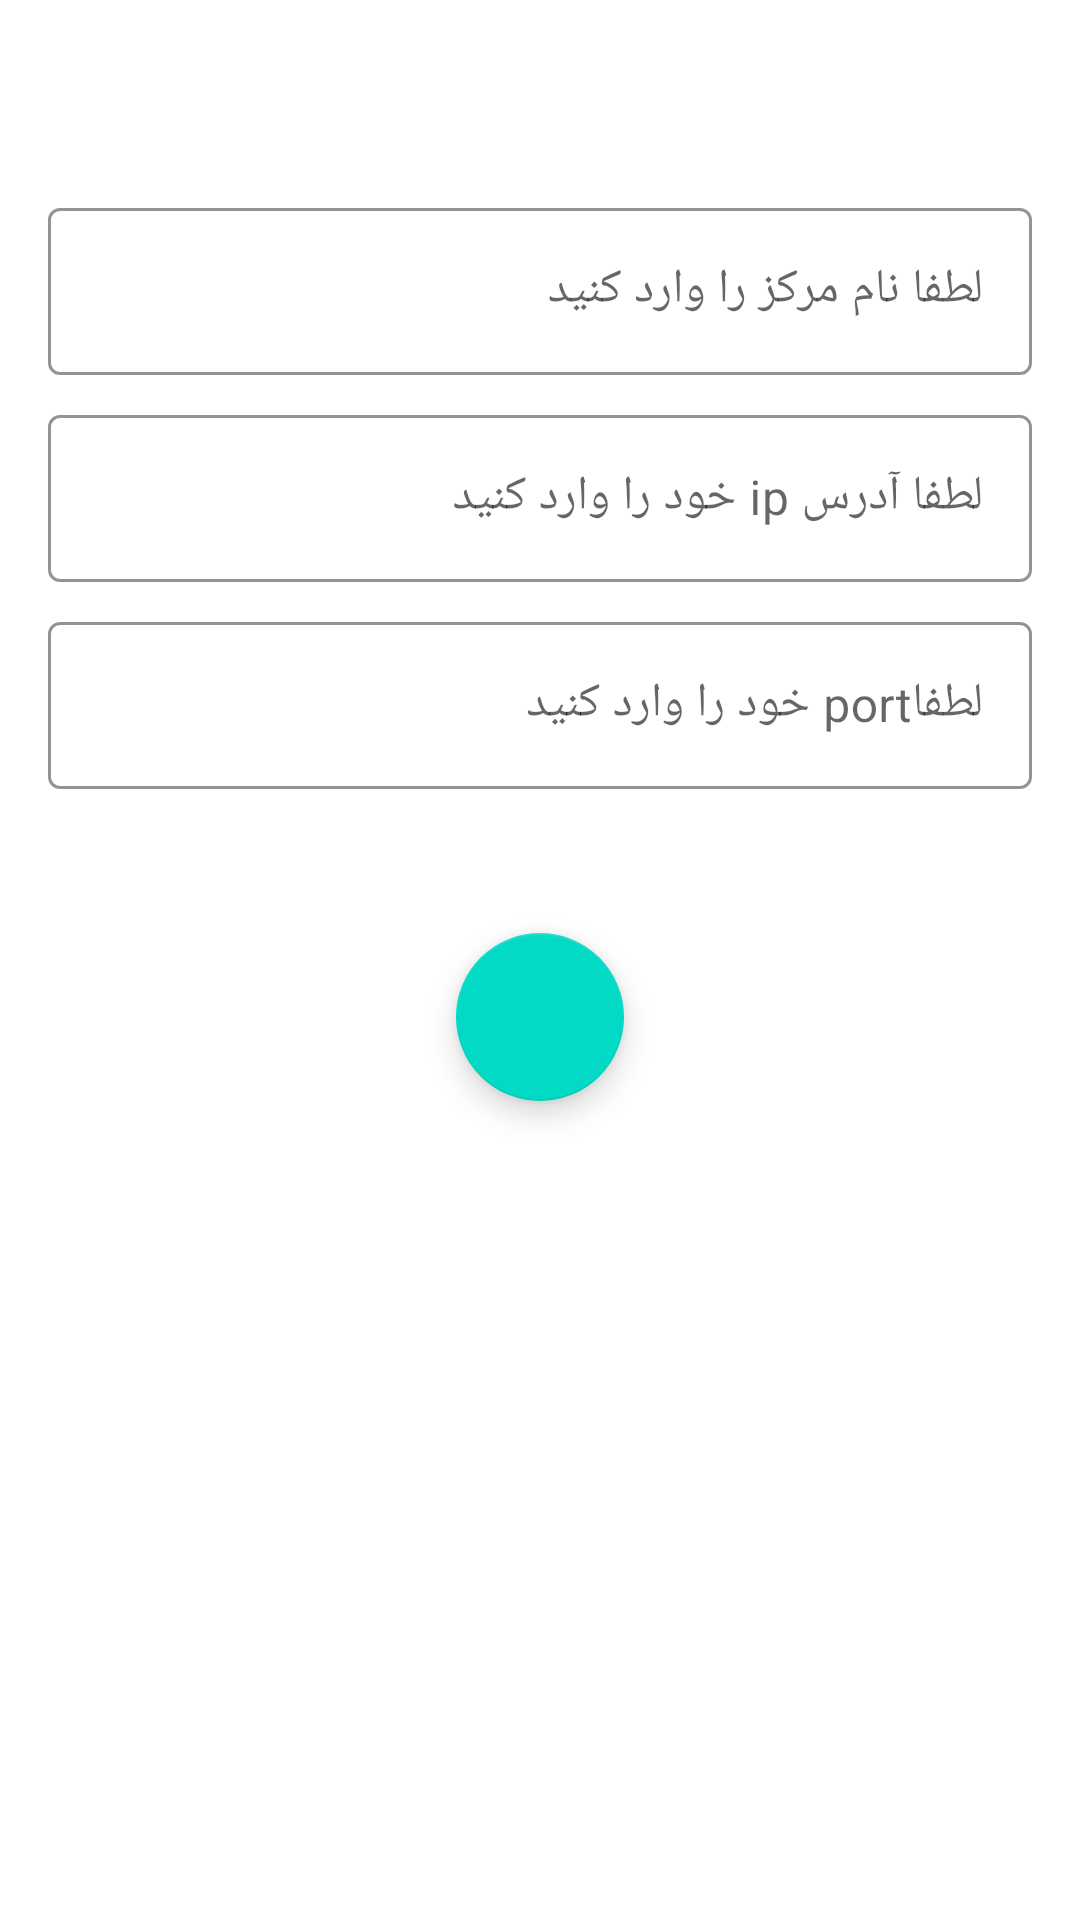

Produce the Android XML layout that renders to this screen, including the resource entries it uses.
<!-- AndroidManifest.xml: application theme Theme.SipMobileApp -->
<!-- res/layout/fragment_add_edit_server_data_dialog.xml -->
<?xml version="1.0" encoding="utf-8"?>
<layout xmlns:android="http://schemas.android.com/apk/res/android"
    xmlns:app="http://schemas.android.com/apk/res-auto"
    xmlns:tools="http://schemas.android.com/tools">

    <data>

    </data>

    <LinearLayout
        android:layout_width="match_parent"
        android:layout_height="match_parent"
        android:orientation="vertical"
        tools:context=".view.dialog.AddEditServerDataDialogFragment">

        <com.google.android.material.textfield.TextInputLayout
            style="@style/Widget.MaterialComponents.TextInputLayout.OutlinedBox"
            android:layout_width="match_parent"
            android:layout_height="wrap_content"
            android:layout_marginLeft="16dp"
            android:layout_marginTop="64dp"
            android:layout_marginRight="16dp"
            android:hint="@string/center_name_hint"
            app:boxStrokeColor="@color/dim_gray"
            app:hintTextColor="@color/dim_gray">

            <com.google.android.material.textfield.TextInputEditText
                android:id="@+id/ed_txt_center_name"
                android:layout_width="match_parent"
                android:layout_height="wrap_content"
                android:inputType="text"
                android:maxLines="1"
                android:textColor="@color/black"
                android:textCursorDrawable="@drawable/custom_cursor"
                android:textDirection="locale" />

        </com.google.android.material.textfield.TextInputLayout>

        <com.google.android.material.textfield.TextInputLayout
            style="@style/Widget.MaterialComponents.TextInputLayout.OutlinedBox"
            android:layout_width="match_parent"
            android:layout_height="wrap_content"
            android:layout_marginLeft="16dp"
            android:layout_marginTop="8dp"
            android:layout_marginRight="16dp"
            android:hint="@string/ip_address_hint"
            app:boxStrokeColor="@color/dim_gray"
            app:hintTextColor="@color/dim_gray">

            <com.google.android.material.textfield.TextInputEditText
                android:id="@+id/ed_txt_ip_address"
                android:layout_width="match_parent"
                android:layout_height="wrap_content"
                android:inputType="text"
                android:maxLines="1"
                android:textColor="@color/black"
                android:textCursorDrawable="@drawable/custom_cursor"
                android:textDirection="locale" />

        </com.google.android.material.textfield.TextInputLayout>

        <com.google.android.material.textfield.TextInputLayout
            style="@style/Widget.MaterialComponents.TextInputLayout.OutlinedBox"
            android:layout_width="match_parent"
            android:layout_height="wrap_content"
            android:layout_marginLeft="16dp"
            android:layout_marginTop="8dp"
            android:layout_marginRight="16dp"
            android:hint="@string/port_hint"
            app:boxStrokeColor="@color/dim_gray"
            app:hintTextColor="@color/dim_gray">

            <com.google.android.material.textfield.TextInputEditText
                android:id="@+id/ed_txt_port"
                android:layout_width="match_parent"
                android:layout_height="wrap_content"
                android:inputType="text"
                android:maxLines="1"
                android:textColor="@color/black"
                android:textCursorDrawable="@drawable/custom_cursor"
                android:textDirection="locale" />

        </com.google.android.material.textfield.TextInputLayout>

        <com.google.android.material.floatingactionbutton.FloatingActionButton
            android:id="@+id/fab_ok"
            android:layout_width="wrap_content"
            android:layout_height="wrap_content"
            android:layout_gravity="center_horizontal"
            android:layout_marginTop="48dp"
            android:layout_marginBottom="8dp"
            android:background="@drawable/ripple"
            android:backgroundTint="@color/teal_200"
            android:src="@drawable/ic_check" />

    </LinearLayout>

</layout>
<!-- resources referenced by this layout -->
<resources>
  <color name="black">#FF000000</color>
  <color name="dim_gray">#696969</color>
  <color name="teal_200">#FF03DAC5</color>
  <!-- drawable custom_cursor (drawable) -->
  <?xml version="1.0" encoding="utf-8"?>
  <shape xmlns:android="http://schemas.android.com/apk/res/android">
  
      <size android:width="2dp" />
      <solid android:color="@color/black" />
  
  </shape>
  <!-- drawable ripple (drawable) -->
  <?xml version="1.0" encoding="utf-8"?>
  <selector xmlns:android="http://schemas.android.com/apk/res/android">
  
      <item android:state_pressed="true">
          <shape android:shape="rectangle">
              <solid android:color="#696969" />
          </shape>
      </item>
  
      <item>
          <shape android:shape="rectangle">
              <solid android:color="@color/white" />
          </shape>
      </item>
  
  </selector>
  <string name="center_name_hint">لطفا نام مرکز را وارد کنید</string>
  <string name="ip_address_hint">لطفا آدرس ip خود را وارد کنید</string>
  <string name="port_hint">لطفاport خود را وارد کنید</string>
  <style name="Theme.SipMobileApp" parent="Theme.MaterialComponents.DayNight.NoActionBar">
          
          <item name="colorPrimary">@color/purple_500</item>
          <item name="colorPrimaryVariant">@color/purple_700</item>
          <item name="colorOnPrimary">@color/white</item>
          
          <item name="colorSecondary">@color/teal_200</item>
          <item name="colorSecondaryVariant">@color/teal_700</item>
          <item name="colorOnSecondary">@color/black</item>
          
          <item name="android:statusBarColor" tools:targetApi="l">?attr/colorPrimaryVariant</item>
          
      </style>
  <color name="white">#FFFFFFFF</color>
  <color name="purple_500">#FF6200EE</color>
  <color name="purple_700">#FF3700B3</color>
  <color name="teal_700">#FF018786</color>
</resources>
